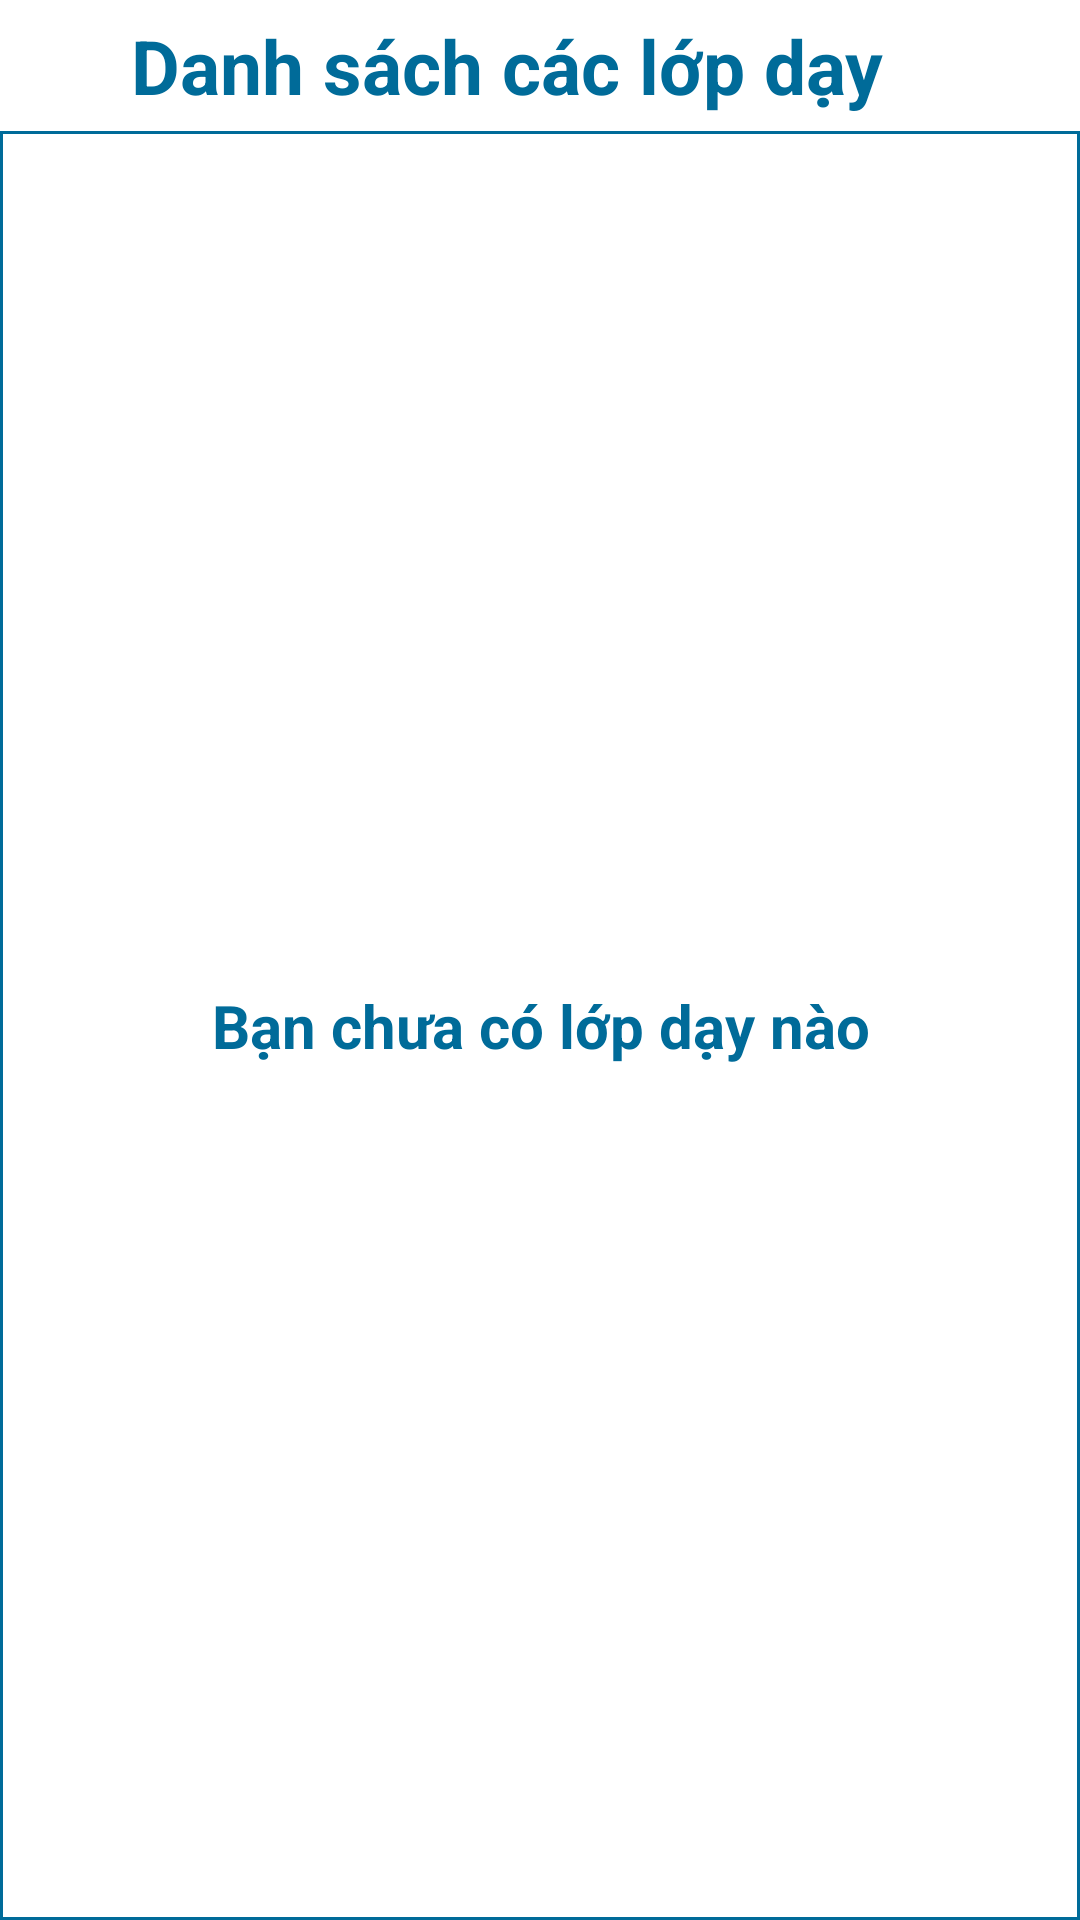

Here is an Android app screen rendered from its layout file. Give the layout XML and the strings, colors and styles it references.
<!-- AndroidManifest.xml: application theme Theme.StudentApp -->
<!-- res/layout/fragment_class.xml -->
<?xml version="1.0" encoding="utf-8"?>
<LinearLayout xmlns:android="http://schemas.android.com/apk/res/android"
    android:layout_width="match_parent"
    android:layout_height="match_parent"
    xmlns:tools="http://schemas.android.com/tools"
    tools:context=".fragment.ClassFragment"
    android:orientation="vertical"
    android:background="@color/white">

    <LinearLayout
        android:layout_width="match_parent"
        android:layout_height="wrap_content"
        android:layout_margin="5dp">

        <LinearLayout
            android:layout_width="0dp"
            android:layout_weight="1"
            android:layout_height="wrap_content">
            <ImageButton
                android:id="@+id/ibBack"
                android:layout_gravity="center"
                android:layout_width="wrap_content"
                android:layout_height="wrap_content"
                android:src="@drawable/ic_back"
                android:backgroundTint="@color/white"
                android:scaleType="fitCenter"/>
        </LinearLayout>
        <TextView
            android:layout_width="0dp"
            android:layout_weight="8"
            android:layout_height="wrap_content"
            android:text="Danh sách các lớp dạy"
            android:textSize="25sp"
            android:textColor="@color/primary_color"
            android:textStyle="bold"
            android:layout_gravity="center"/>
    </LinearLayout>
    <TextView
    android:id="@+id/txtViewClass"
    android:layout_width="match_parent"
    android:layout_height="match_parent"
    android:text="Bạn chưa có lớp dạy nào"
    android:textColor="@color/primary_color"
    android:textSize="20sp"
    android:textStyle="bold"
    android:gravity="center"
    android:visibility="visible"
    android:background="@drawable/time_table_border"/>
    <androidx.recyclerview.widget.RecyclerView
        android:layout_width="match_parent"
        android:layout_height="match_parent"
        android:id="@+id/rvClasses"
        android:visibility="gone"/>

</LinearLayout>
<!-- resources referenced by this layout -->
<resources>
  <color name="primary_color">#006B99</color>
  <color name="white">#FFFFFFFF</color>
  <!-- drawable time_table_border (drawable) -->
  <?xml version="1.0" encoding="utf-8"?>
  <shape
      xmlns:android="http://schemas.android.com/apk/res/android"
      android:shape= "rectangle">
      <solid android:color="#ffffff"/>
      <stroke android:width="1dip" android:color="@color/primary_color"/>
  </shape>
  <style name="Theme.StudentApp" parent="Theme.MaterialComponents.DayNight.DarkActionBar">
          
          <item name="colorPrimary">@color/primary_color</item>
          <item name="colorPrimaryVariant">@color/purple_700</item>
          <item name="colorOnPrimary">@color/on_primary_color</item>
          
          <item name="colorSecondary">@color/teal_200</item>
          <item name="colorSecondaryVariant">@color/teal_700</item>
          <item name="colorOnSecondary">@color/black</item>
          
          <item name="android:statusBarColor" tools:targetApi="l">?attr/colorPrimaryVariant</item>
          
      </style>
  <color name="purple_700">#FF3700B3</color>
  <color name="on_primary_color">#FFFFA9</color>
  <color name="teal_200">#FF03DAC5</color>
  <color name="teal_700">#FF018786</color>
  <color name="black">#FF000000</color>
</resources>
